Run: headless pygame with SDL's dummy video driver; simulated clock (each Clock.tick advances the game by its frame time, no real sleeping); random seed 0; keys injected as events and as key.get_pressed() state; no mouse input.
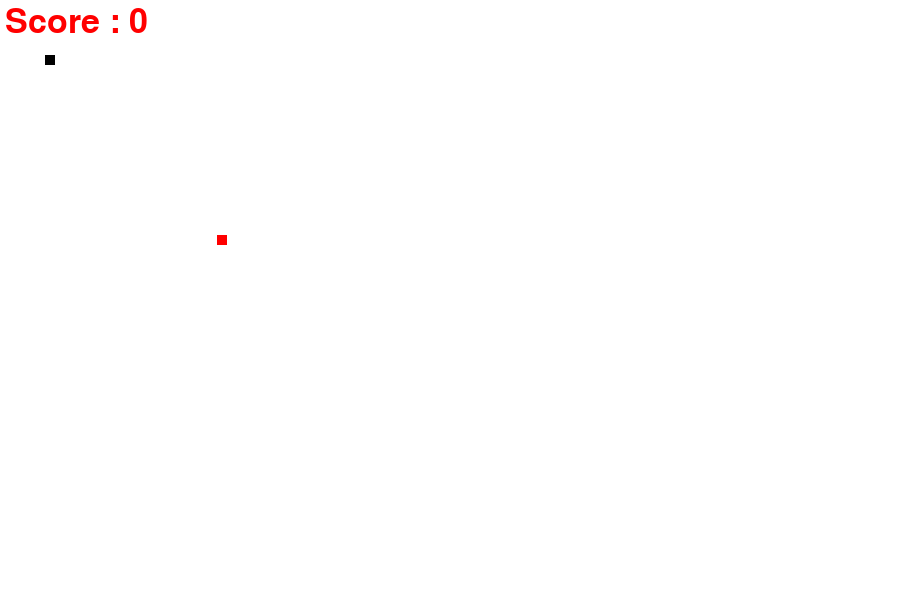
Frame 1 of 4 · flips 1–60 · no input
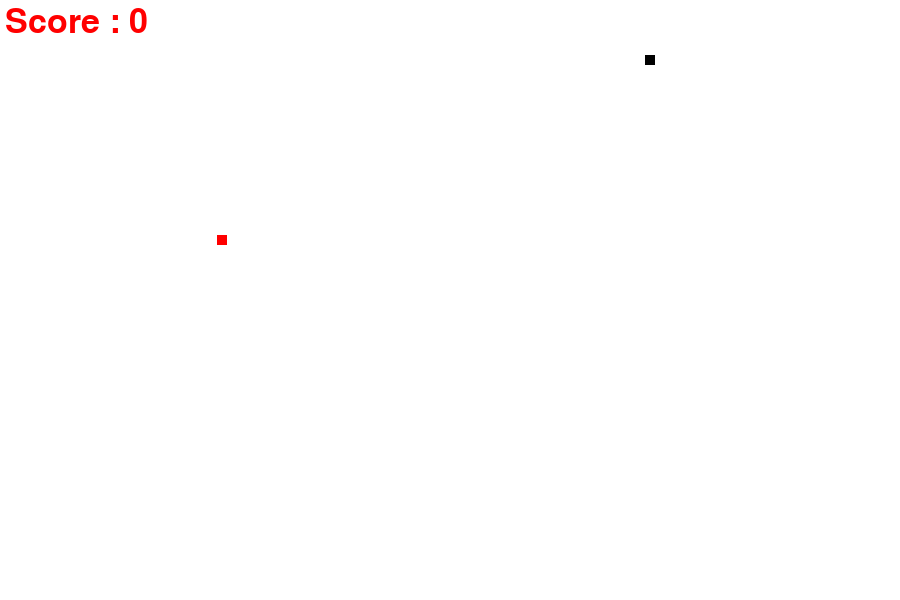
Frame 2 of 4 · flips 61–180 · tapped SPACE, RETURN · held RIGHT (→), D
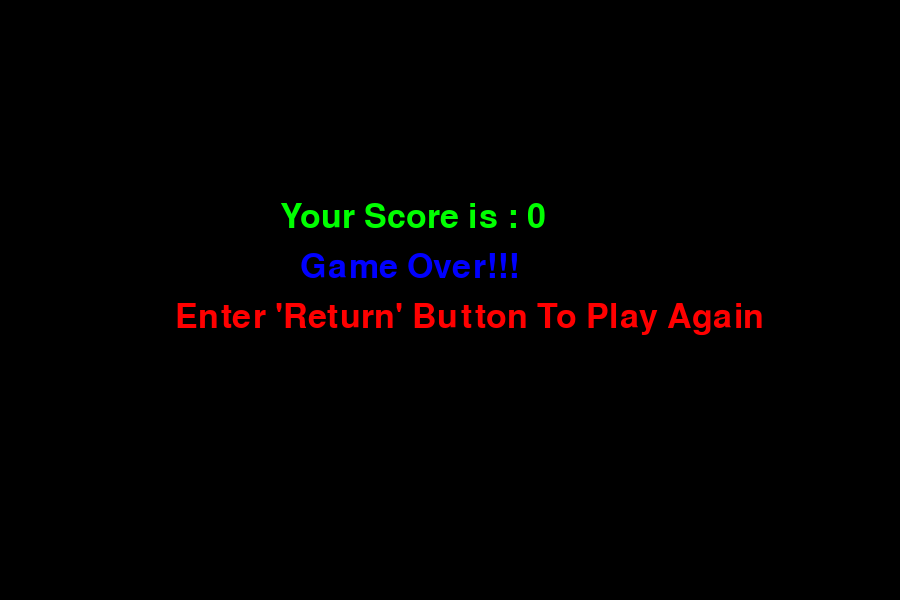
Frame 3 of 4 · flips 181–300 · held DOWN (↓), S
Frame 4 of 4 · flips 301–420 · held LEFT (←), A, UP (↑), W · screen unchanged from frame 3, image omitted

The pygame program that drew these frames:

import pygame
import random

pygame.init()

screen_height = 600
screen_width = 900

gameWindow = pygame.display.set_mode((screen_width,screen_height))

pygame.display.set_caption("Snake Xperia")
pygame.display.update()

white = (255,255,255)
red = (255,0,0)
green = (0,255,0)
blue = (0,0,255)
black = (0,0,0)

font = pygame.font.SysFont(None,50)

def text_score(text,color,x,y) :

    screen_text = font.render(text,True,color)
    gameWindow.blit(screen_text,[x,y])#list of co-ordinates


def plot_snake(gameWindow,color,snk_list,snake_size) :

    for snake_x,snake_y in snk_list :
        pygame.draw.rect(gameWindow,color,[snake_x,snake_y,snake_size,snake_size])

#_________________________creating Game loop function____________________:-
#it should inclue all game varibales and the values that are chnaging acc to time

def gameLoop() :

    exit_game = False
    game_over = False
    snake_x = 45
    snake_y = 55
    snake_size = 10

    velocity_x = 0
    velocity_y = 0

    snk_list = []# we need to append with list of co-ordinates
    snk_lenght = 1
    init_velocity = 5 

    food_x = random.randint(20,screen_width/2)
    food_y = random.randint(20,screen_height/2)
    food_size = 10

    score = 0

    fps = 30
    clock = pygame.time.Clock()

    while (not exit_game) :

        if (game_over) :
            gameWindow.fill(black)
            text_final = "Game Over!!!"
            text_return = "Enter 'Return' Button To Play Again"
            score_final = score*10
            text_score(text_final,blue,300,250)
            text_score("Your Score is : "+str(score_final),green,280,200)
            text_score(text_return,red,175,300)

            for event in pygame.event.get() :

                if (event.type==pygame.QUIT) :
                    exit_game = True

                if (event.type==pygame.KEYDOWN) :
                    if(event.key==pygame.K_RETURN) :
                        gameLoop()

        else :
            
            for event in pygame.event.get() :

                #these are button pressed one time changes

                if (event.type==pygame.QUIT) :
                    exit_game = True

                if (event.type==pygame.KEYDOWN) :
                    if(event.key==pygame.K_RIGHT) :
                        velocity_x = init_velocity
                        velocity_y = 0

                if (event.type==pygame.KEYDOWN) :
                    if(event.key==pygame.K_LEFT) :
                        velocity_x = -init_velocity
                        velocity_y = 0

                if (event.type==pygame.KEYDOWN) :
                    if(event.key==pygame.K_UP) :
                        velocity_y = -init_velocity
                        velocity_x = 0

                if (event.type==pygame.KEYDOWN) :
                    if(event.key==pygame.K_DOWN) :
                        velocity_y = init_velocity
                        velocity_x = 0

            #these are time running variables and changes
            #real time variables

            snake_x = snake_x + velocity_x
            snake_y = snake_y + velocity_y

            if (abs(snake_x-food_x)<6 and abs(snake_y-food_y)<6) :

                score = score+1
                #compulsorily this should be string

                food_x = random.randint(20,screen_width/2)
                food_y = random.randint(20,screen_height/2)
                
                snk_lenght+=5

            
            gameWindow.fill(white)

            #displayScore should come here :-
            text = "Score :" +" "+str(score*10)
            text_score(text,red,5,5)

            #imp
            head = []
            head.append(snake_x)
            head.append(snake_y)
            snk_list.append(head)
            #append all new new head positions

            #imp
            if(len(snk_list)>snk_lenght) :
                del snk_list[0]

            if(head in snk_list[:-1]) :#excludes -1 coz -1 is head
                game_over = True


            #setting screen width collision
            if((snake_x<0) or (snake_x>screen_width) or (snake_y<0) or (snake_y>screen_height)) :
                game_over = True

            # pygame.draw.rect(gameWindow,black,[snake_x,snake_y,snake_size,snake_size])
            plot_snake(gameWindow,black,snk_list,snake_size)

            pygame.draw.rect(gameWindow,red,[food_x,food_y,food_size,food_size])
        pygame.display.update()

        clock.tick(fps)



    pygame.quit()
    quit()

gameLoop()
